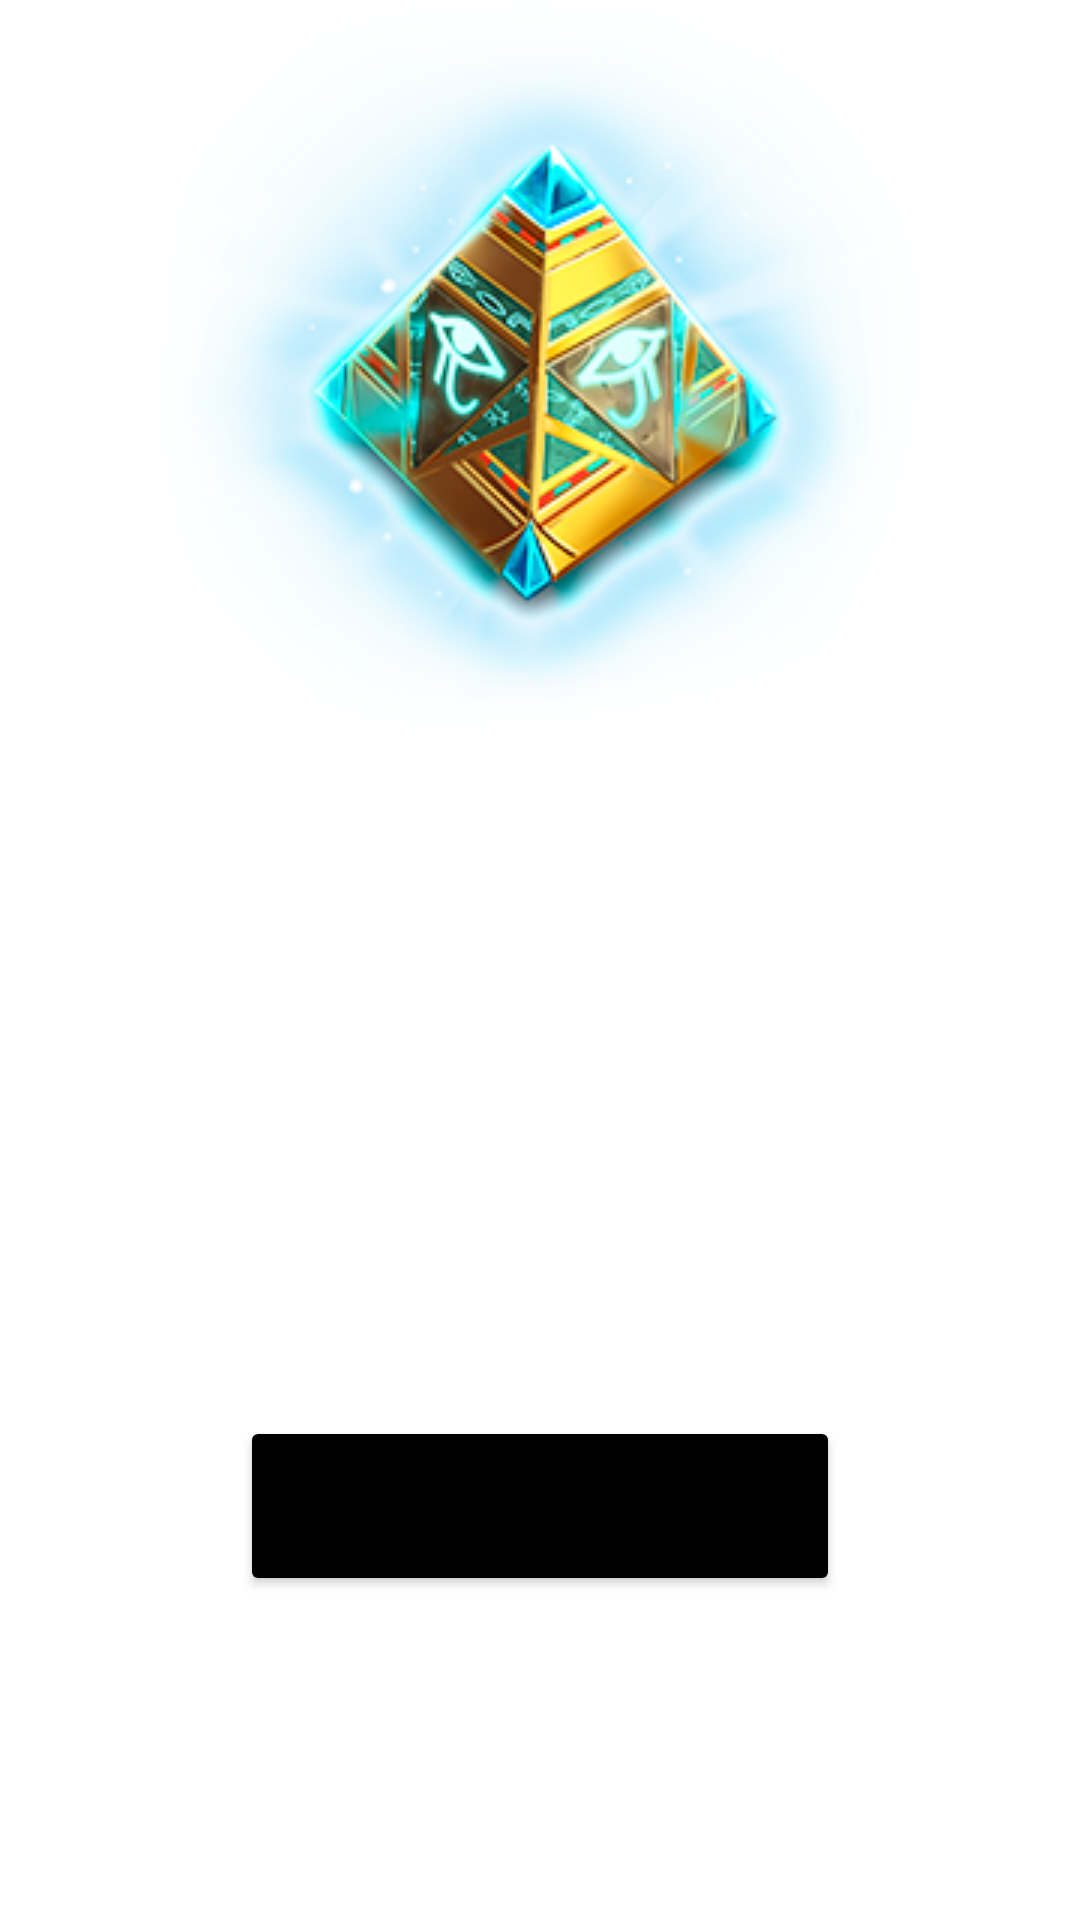

This screen was rendered from an Android layout file. Write that file and the resources it references.
<!-- AndroidManifest.xml: application theme Theme.EliteQueen -->
<!-- res/layout/activity_res_elite_screen.xml -->
<?xml version="1.0" encoding="utf-8"?>
<androidx.constraintlayout.widget.ConstraintLayout xmlns:android="http://schemas.android.com/apk/res/android"
    xmlns:app="http://schemas.android.com/apk/res-auto"
    xmlns:tools="http://schemas.android.com/tools"
    android:layout_width="match_parent"
    android:layout_height="match_parent"
    android:background="@drawable/bg_elg"
    tools:context=".eltqwhite.ResEliteScreen">

    <ImageView
        android:id="@+id/imageView"
        android:layout_width="wrap_content"
        android:layout_height="wrap_content"
        app:layout_constraintEnd_toEndOf="parent"
        app:layout_constraintStart_toStartOf="parent"
        app:layout_constraintTop_toTopOf="parent"
        app:srcCompat="@drawable/elq_1" />

    <TextView
        android:id="@+id/tv_elig"
        android:layout_width="wrap_content"
        android:layout_height="wrap_content"
        android:text="TextView"
        android:textSize="25sp"
        android:textColor="@color/white"
        android:textStyle="bold"
        app:layout_constraintBottom_toBottomOf="parent"
        app:layout_constraintEnd_toEndOf="parent"
        app:layout_constraintStart_toStartOf="parent"
        app:layout_constraintTop_toBottomOf="@+id/imageView"
        app:layout_constraintVertical_bias="0.24000001" />

    <Button
        android:id="@+id/b_elig"
        android:layout_width="200dp"
        android:layout_height="60dp"
        android:text="Try more"
        android:backgroundTint="@color/black"
        android:textStyle="bold"
        app:layout_constraintBottom_toBottomOf="parent"
        app:layout_constraintEnd_toEndOf="parent"
        app:layout_constraintStart_toStartOf="parent"
        app:layout_constraintTop_toBottomOf="@+id/tv_elig" />
</androidx.constraintlayout.widget.ConstraintLayout>
<!-- resources referenced by this layout -->
<resources>
  <!-- drawable elq_1: png bitmap (drawable, 92526 bytes) -->
  <style name="Theme.EliteQueen" parent="Theme.MaterialComponents.DayNight.DarkActionBar">
          
          <item name="colorPrimary">@color/purple_500</item>
          <item name="colorPrimaryVariant">@color/purple_700</item>
          <item name="colorOnPrimary">@color/white</item>
          <item name="android:windowFullscreen">true</item>
          <item name="windowActionBar">false</item>
          <item name="windowNoTitle">true</item>
          
          <item name="colorSecondary">@color/teal_200</item>
          <item name="colorSecondaryVariant">@color/teal_700</item>
          <item name="colorOnSecondary">@color/black</item>
          
          <item name="android:statusBarColor">?attr/colorPrimaryVariant</item>
          
      </style>
  <!-- not gathered from this repository: default colours our renderer supplied (Android Studio template values) -->
  <color name="purple_500">#FF6200EE</color>
  <color name="purple_700">#FF3700B3</color>
  <color name="teal_200">#FF03DAC5</color>
  <color name="teal_700">#FF018786</color>
  <color name="black">#FF000000</color>
  <color name="white">#FFFFFFFF</color>
</resources>
